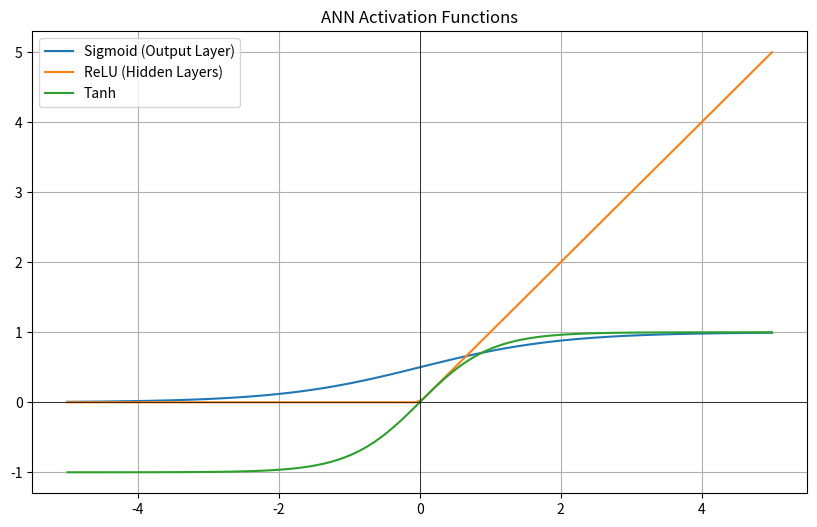

The matplotlib source for this figure:
#* ReLU: The default for hidden layers because it avoids the "vanishing gradient" problem.

#Sigmoid: Usually for the final layer in binary classification to give a probability (0 to 1)

import numpy as np
import matplotlib.pyplot as plt

def sigmoid(x): return 1 / (1 + np.exp(-x))
def relu(x): return np.maximum(0, x)
def tanh(x): return np.tanh(x)

x = np.linspace(-5, 5, 100)

plt.figure(figsize=(10, 6))
plt.plot(x, sigmoid(x), label='Sigmoid (Output Layer)')
plt.plot(x, relu(x), label='ReLU (Hidden Layers)')
plt.plot(x, tanh(x), label='Tanh')
plt.axhline(0, color='black', linewidth=0.5)
plt.axvline(0, color='black', linewidth=0.5)
plt.title("ANN Activation Functions")
plt.legend()
plt.grid()
plt.show()